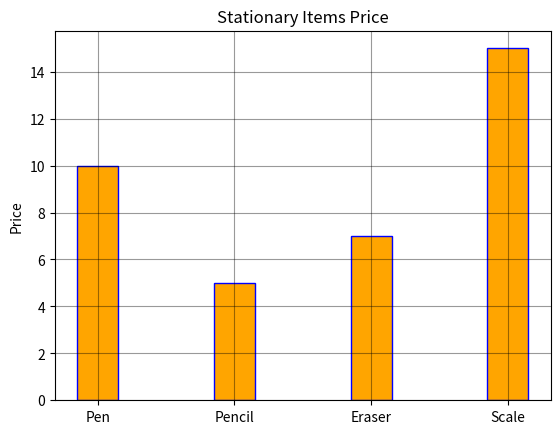

Reproduce this figure in Python.
import matplotlib.pyplot as plt
import numpy as np
items= ["Pen", "Pencil","Eraser", "Scale"]
price = [10, 5, 7, 15]

x= np.arange(len(items))
width=1
plt.bar(x , price, color='orange',width=0.3, edgecolor='blue')
plt.xticks(x, items)
plt.ylabel("Price")
plt.title("Stationary Items Price")
plt.grid(True, color='black', alpha=0.4)
plt.show()
